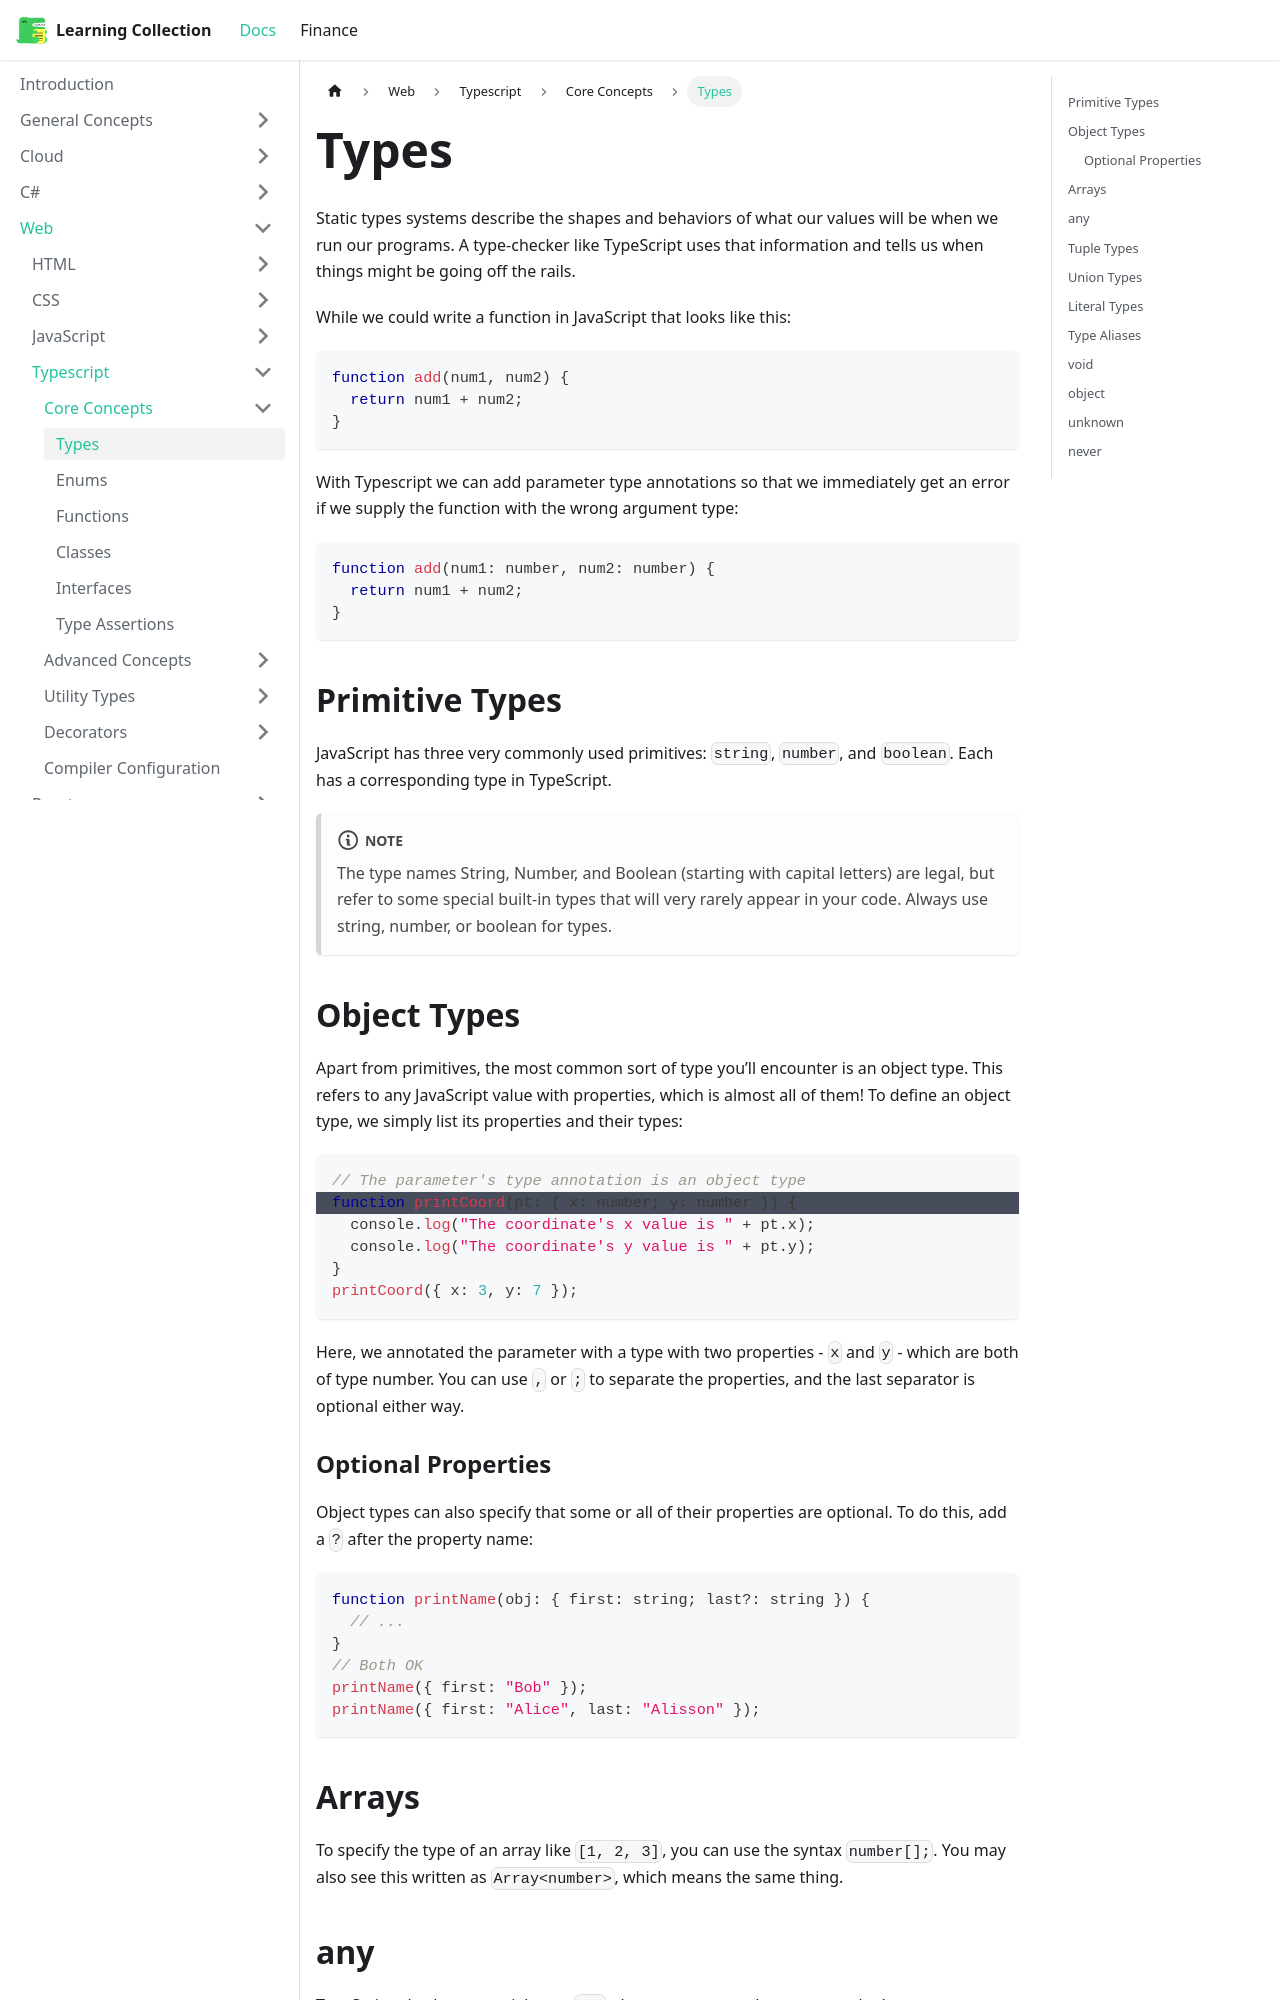

repository: RobinTTY/LearningCollection · page: web/typescript/core-concepts/types.html · generator: docusaurus

---
id: types
title: Types
sidebar_position: 1
---

Static types systems describe the shapes and behaviors of what our values will be when we run our programs. A type-checker like TypeScript uses that information and tells us when things might be going off the rails.

While we could write a function in JavaScript that looks like this:

```js title=add.js
function add(num1, num2) {
  return num1 + num2;
}
```

With Typescript we can add parameter type annotations so that we immediately get an error if we supply the function with the wrong argument type:

```ts title=add.ts
function add(num1: number, num2: number) {
  return num1 + num2;
}
```

## Primitive Types

JavaScript has three very commonly used primitives: `string`, `number`, and `boolean`. Each has a corresponding type in TypeScript.

:::note
The type names String, Number, and Boolean (starting with capital letters) are legal, but refer to some special built-in types that will very rarely appear in your code. Always use string, number, or boolean for types.
:::

## Object Types

Apart from primitives, the most common sort of type you’ll encounter is an object type. This refers to any JavaScript value with properties, which is almost all of them! To define an object type, we simply list its properties and their types:

```ts {2}
// The parameter's type annotation is an object type
function printCoord(pt: { x: number; y: number }) {
  console.log("The coordinate's x value is " + pt.x);
  console.log("The coordinate's y value is " + pt.y);
}
printCoord({ x: 3, y: 7 });
```

Here, we annotated the parameter with a type with two properties - `x` and `y` - which are both of type number. You can use `,` or `;` to separate the properties, and the last separator is optional either way.

### Optional Properties

Object types can also specify that some or all of their properties are optional. To do this, add a `?` after the property name:

```ts
function printName(obj: { first: string; last?: string }) {
  // ...
}
// Both OK
printName({ first: "Bob" });
printName({ first: "Alice", last: "Alisson" });
```

## Arrays

To specify the type of an array like `[1, 2, 3]`, you can use the syntax `number[];`. You may also see this written as `Array<number>`, which means the same thing.
